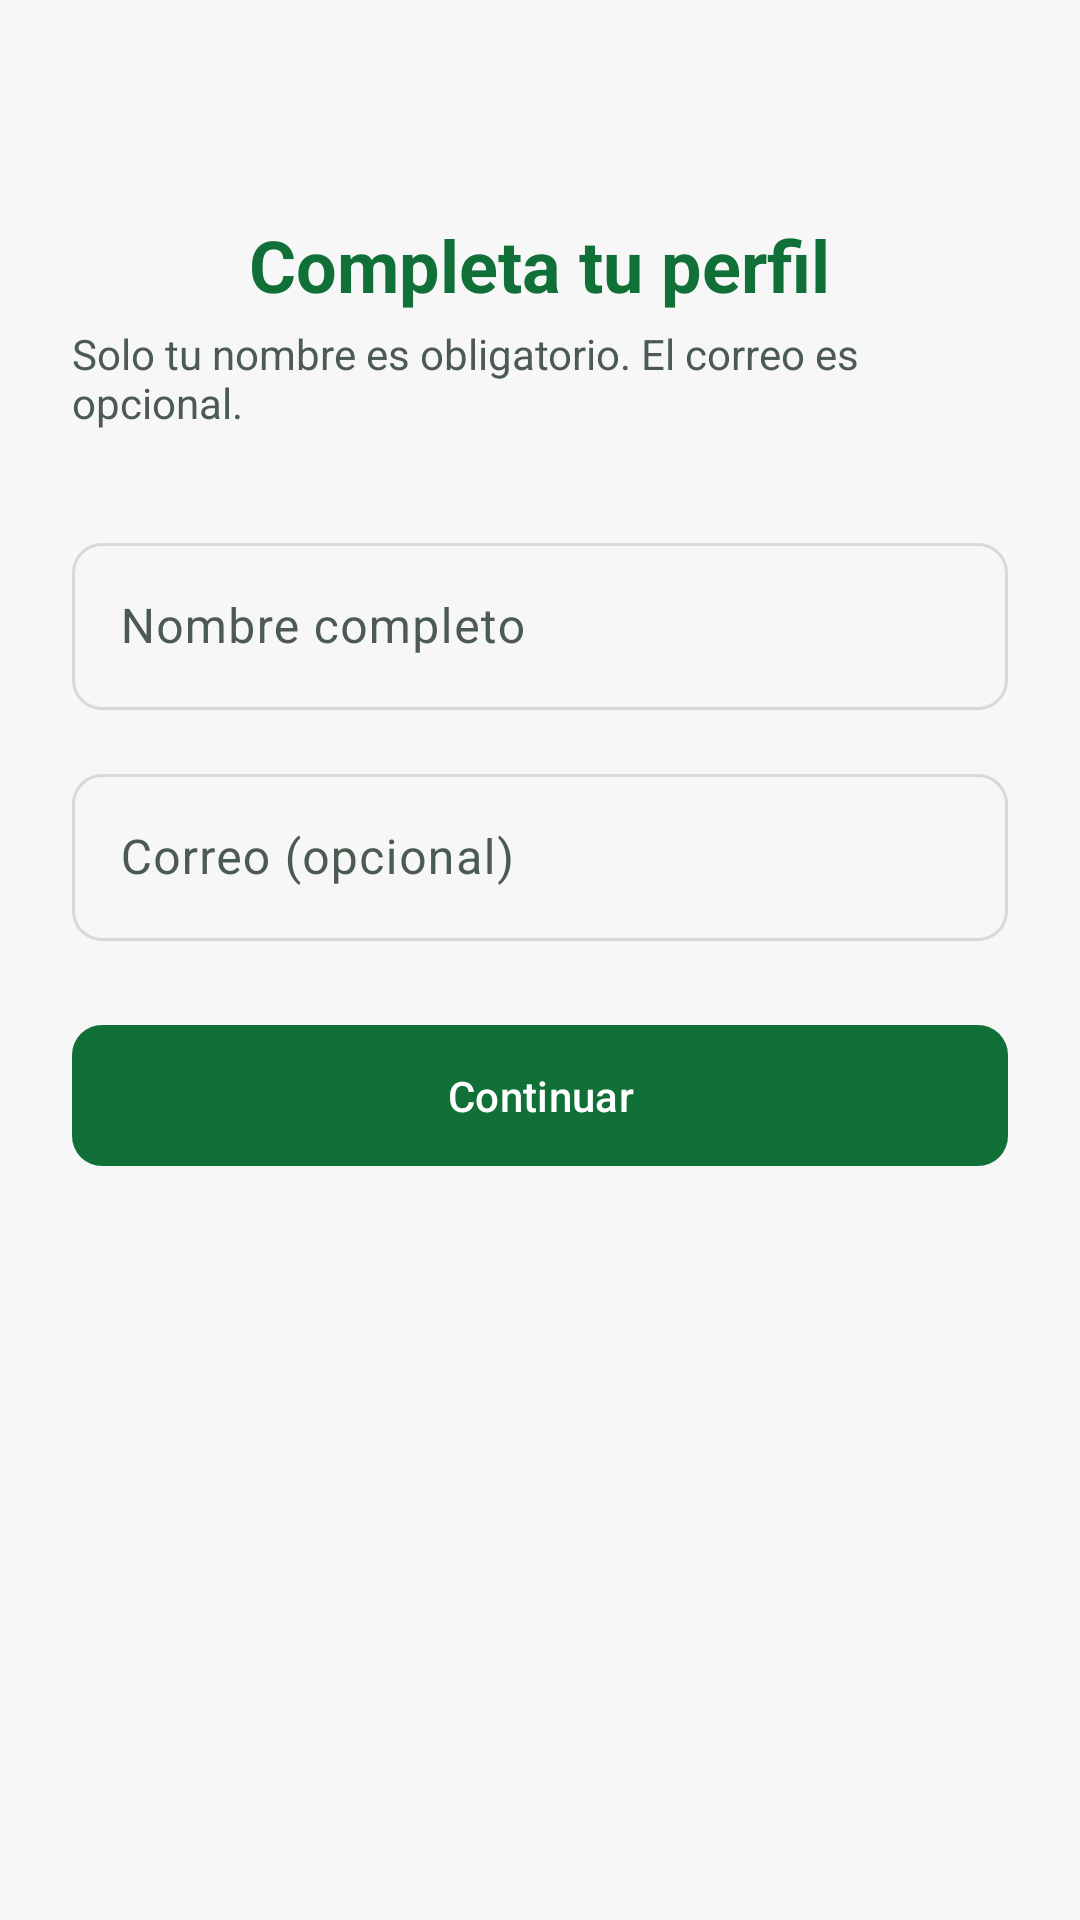

Android layout source for this screen:
<!-- AndroidManifest.xml: activity theme Theme.Drivo -->
<!-- res/layout/activity_complete_profile.xml -->
<?xml version="1.0" encoding="utf-8"?>
<ScrollView xmlns:android="http://schemas.android.com/apk/res/android"
    xmlns:app="http://schemas.android.com/apk/res-auto"
    android:layout_width="match_parent"
    android:layout_height="match_parent"
    android:background="?android:attr/colorBackground"
    android:fitsSystemWindows="true">

    <LinearLayout
        android:layout_width="match_parent"
        android:layout_height="wrap_content"
        android:gravity="center_horizontal"
        android:orientation="vertical"
        android:padding="24dp">

        <TextView
            android:layout_width="wrap_content"
            android:layout_height="wrap_content"
            android:layout_marginTop="48dp"
            android:text="@string/complete_profile_title"
            android:textColor="?attr/colorPrimary"
            android:textSize="24sp"
            android:textStyle="bold" />

        <TextView
            android:layout_width="wrap_content"
            android:layout_height="wrap_content"
            android:layout_marginTop="4dp"
            android:layout_marginBottom="32dp"
            android:text="@string/complete_profile_subtitle"
            android:textColor="?attr/colorOnSurfaceVariant"
            android:textSize="14sp" />

        <com.google.android.material.textfield.TextInputLayout
            android:layout_width="match_parent"
            android:layout_height="wrap_content"
            app:boxCornerRadiusBottomEnd="10dp"
            app:boxCornerRadiusBottomStart="10dp"
            app:boxCornerRadiusTopEnd="10dp"
            app:boxCornerRadiusTopStart="10dp"
            style="@style/Widget.Material3.TextInputLayout.OutlinedBox">

            <com.google.android.material.textfield.TextInputEditText
                android:id="@+id/input_name"
                android:layout_width="match_parent"
                android:layout_height="wrap_content"
                android:hint="@string/complete_profile_name_hint"
                android:inputType="textPersonName|textCapWords"
                android:maxLines="1" />
        </com.google.android.material.textfield.TextInputLayout>

        <com.google.android.material.textfield.TextInputLayout
            android:layout_width="match_parent"
            android:layout_height="wrap_content"
            android:layout_marginTop="16dp"
            app:boxCornerRadiusBottomEnd="10dp"
            app:boxCornerRadiusBottomStart="10dp"
            app:boxCornerRadiusTopEnd="10dp"
            app:boxCornerRadiusTopStart="10dp"
            style="@style/Widget.Material3.TextInputLayout.OutlinedBox">

            <com.google.android.material.textfield.TextInputEditText
                android:id="@+id/input_email"
                android:layout_width="match_parent"
                android:layout_height="wrap_content"
                android:hint="@string/complete_profile_email_hint"
                android:inputType="textEmailAddress"
                android:maxLines="1" />
        </com.google.android.material.textfield.TextInputLayout>

        <com.google.android.material.button.MaterialButton
            android:id="@+id/btn_save_profile"
            android:layout_width="match_parent"
            android:layout_height="wrap_content"
            android:layout_marginTop="24dp"
            android:paddingTop="14dp"
            android:paddingBottom="14dp"
            android:text="@string/complete_profile_save_button"
            android:textAllCaps="false"
            app:cornerRadius="10dp" />
    </LinearLayout>
</ScrollView>
<!-- resources referenced by this layout -->
<resources>
  <string name="complete_profile_email_hint">Correo (opcional)</string>
  <string name="complete_profile_name_hint">Nombre completo</string>
  <string name="complete_profile_save_button">Continuar</string>
  <string name="complete_profile_subtitle">Solo tu nombre es obligatorio. El correo es opcional.</string>
  <string name="complete_profile_title">Completa tu perfil</string>
  <style name="Theme.Drivo" parent="Theme.Material3.DayNight.NoActionBar">
          <item name="colorPrimary">@color/drivo_primary</item>
          <item name="colorOnPrimary">@color/drivo_on_primary</item>
          <item name="colorPrimaryContainer">@color/drivo_primary_container</item>
          <item name="colorOnPrimaryContainer">@color/drivo_on_primary_container</item>
  
          <item name="colorSecondary">@color/drivo_secondary</item>
          <item name="colorOnSecondary">@color/drivo_on_secondary</item>
          <item name="colorSecondaryContainer">@color/drivo_secondary_container</item>
          <item name="colorOnSecondaryContainer">@color/drivo_on_secondary_container</item>
  
          <item name="android:colorBackground">@color/drivo_background</item>
          <item name="colorOnBackground">@color/drivo_on_background</item>
          <item name="colorSurface">@color/drivo_surface</item>
          <item name="colorOnSurface">@color/drivo_on_surface</item>
          <item name="colorSurfaceVariant">@color/drivo_surface_variant</item>
          <item name="colorOnSurfaceVariant">@color/drivo_on_surface_variant</item>
          <item name="colorOutline">@color/drivo_outline</item>
          <item name="colorOutlineVariant">@color/drivo_outline_variant</item>
  
          <item name="colorError">@color/drivo_error</item>
          <item name="colorOnError">@color/drivo_on_error</item>
      </style>
  <color name="drivo_primary">#107038</color>
  <color name="drivo_on_primary">#FFFFFF</color>
  <color name="drivo_primary_container">#DFF0E2</color>
  <color name="drivo_on_primary_container">#0B3C20</color>
  <color name="drivo_secondary">#FFC21A</color>
  <color name="drivo_on_secondary">#10251A</color>
  <color name="drivo_secondary_container">#FFF5DF</color>
  <color name="drivo_on_secondary_container">#614502</color>
  <color name="drivo_background">#F6F7F6</color>
  <color name="drivo_on_background">#10251A</color>
  <color name="drivo_surface">#FFFFFF</color>
  <color name="drivo_on_surface">#10251A</color>
  <color name="drivo_surface_variant">#EBECEB</color>
  <color name="drivo_on_surface_variant">#4C5B52</color>
  <color name="drivo_outline">#D7DAD8</color>
  <color name="drivo_outline_variant">#D7DAD8</color>
  <color name="drivo_error">#C82B21</color>
  <color name="drivo_on_error">#FFFFFF</color>
</resources>
